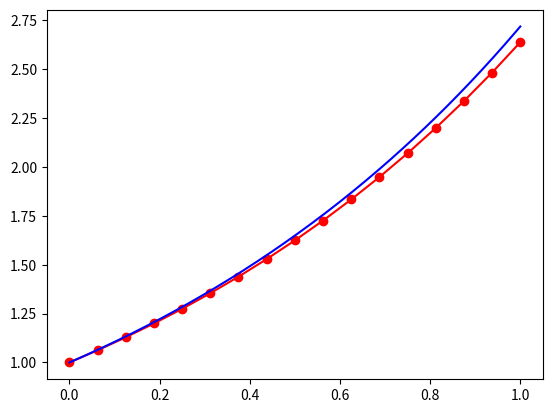

The matplotlib source for this figure:
# -*- coding: utf-8 -*-
"""
Created on Fri Aug 24 11:30:06 2018

@author: llazarus

Euler's method demo (1 ODE - exponential growth)
"""

import numpy as np
import matplotlib.pyplot as plt

t0 = 0
t1 = 1
n = 16
dt = (t1-t0)/n

k = 1
def rhs(t,x):
    dxdt = k*x
    return dxdt

t = np.zeros(n+1)
x = np.zeros(n+1)

t[0] = t0
x[0] = 1

for i in range(n):
    t[i+1] = t[i] + dt
    x[i+1] = x[i] + dt*rhs(t[i],x[i])
    
def sol(t):
    x = np.exp(k*t)
    return x

plt.plot(t,x,'ro-')

tv = np.linspace(t0,t1,200)
plt.plot(tv,sol(tv),'b')
plt.show()

